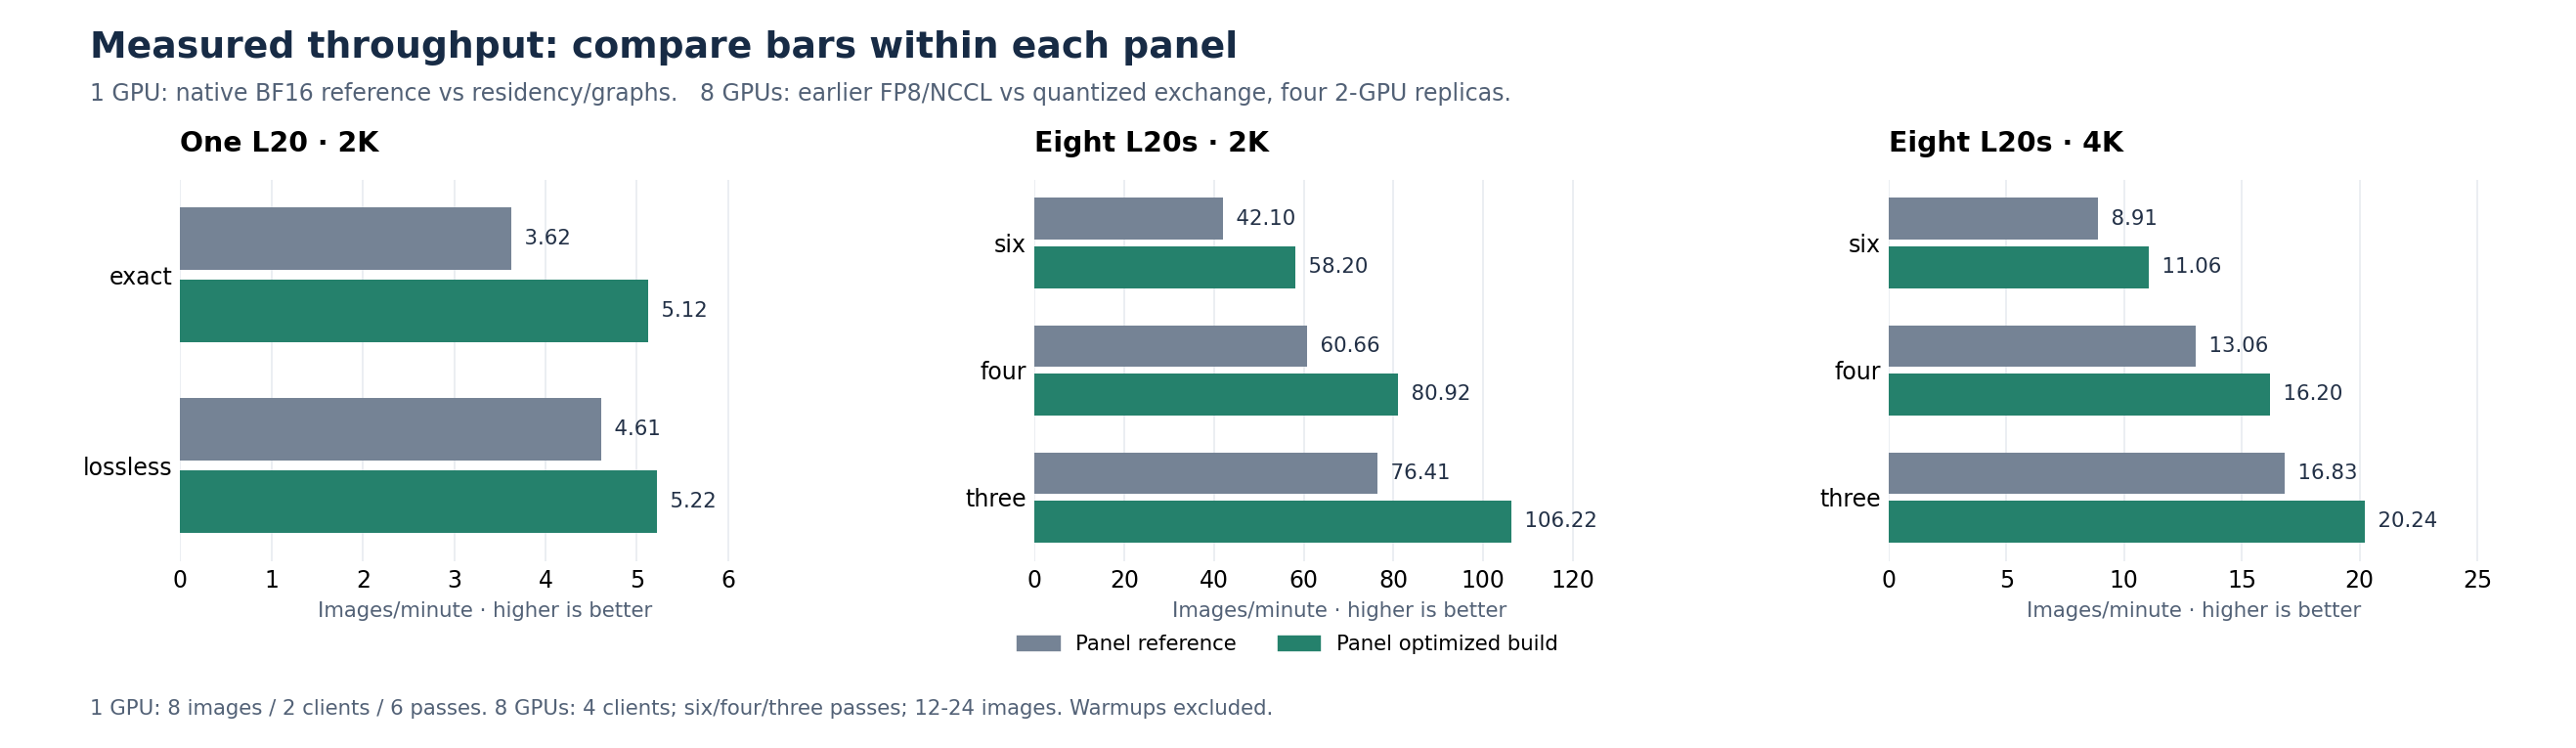

Source data for this figure (header and first rows):
panel, setting, build, gpus, images, clients, images_per_minute
One L20 · 2K, exact, reference, 1, 8, 2, 3.623
One L20 · 2K, exact, optimized, 1, 8, 2, 5.121
One L20 · 2K, lossless, reference, 1, 8, 2, 4.614
One L20 · 2K, lossless, optimized, 1, 8, 2, 5.22
Eight L20s · 2K, six, reference, 8, 24, 4, 42.1
Eight L20s · 2K, six, optimized, 8, 24, 4, 58.2
Eight L20s · 2K, four, reference, 8, 24, 4, 60.66
Eight L20s · 2K, four, optimized, 8, 24, 4, 80.92
Eight L20s · 2K, three, reference, 8, 20, 4, 76.41
Eight L20s · 2K, three, optimized, 8, 20, 4, 106.2
Eight L20s · 4K, six, reference, 8, 12, 4, 8.909
Eight L20s · 4K, six, optimized, 8, 12, 4, 11.06
Eight L20s · 4K, four, reference, 8, 12, 4, 13.06
Eight L20s · 4K, four, optimized, 8, 12, 4, 16.2
Eight L20s · 4K, three, reference, 8, 12, 4, 16.83
Eight L20s · 4K, three, optimized, 8, 12, 4, 20.24
